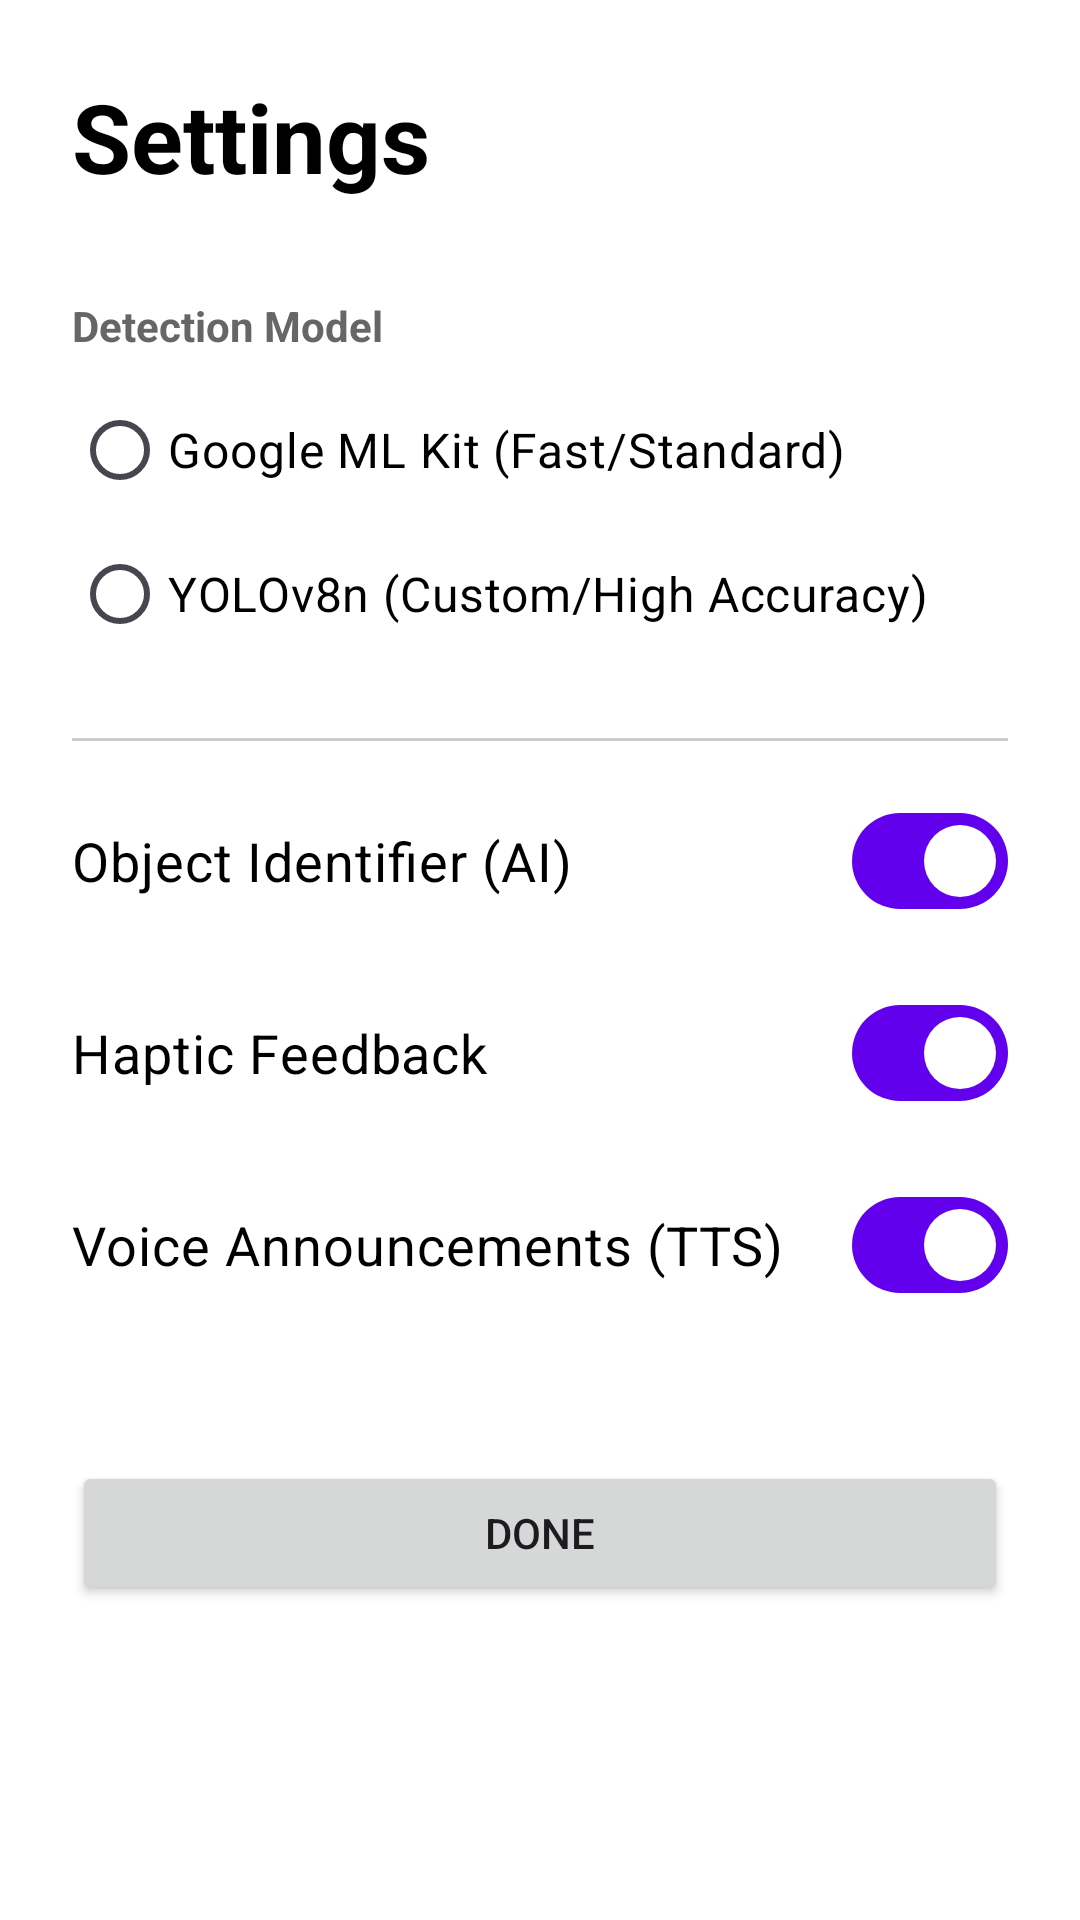

The Android layout XML behind this screen, and the referenced resources:
<!-- AndroidManifest.xml: application theme Theme.Eyebro -->
<!-- res/layout/activity_settings.xml -->
<?xml version="1.0" encoding="utf-8"?>
<LinearLayout xmlns:android="http://schemas.android.com/apk/res/android"
    android:layout_width="match_parent"
    android:layout_height="match_parent"
    android:orientation="vertical"
    android:padding="24dp"
    android:background="@android:color/white">

    <TextView
        android:layout_width="wrap_content"
        android:layout_height="wrap_content"
        android:text="Settings"
        android:textSize="32sp"
        android:textStyle="bold"
        android:textColor="@android:color/black"
        android:layout_marginBottom="32dp"/>

    <TextView
        android:layout_width="wrap_content"
        android:layout_height="wrap_content"
        android:text="Detection Model"
        android:textSize="14sp"
        android:textStyle="bold"
        android:textColor="#666666"
        android:layout_marginBottom="8dp"/>

    <RadioGroup
        android:id="@+id/radioGroupModel"
        android:layout_width="match_parent"
        android:layout_height="wrap_content"
        android:orientation="vertical"
        android:layout_marginBottom="24dp">

        <RadioButton
            android:id="@+id/rbMlKit"
            android:layout_width="match_parent"
            android:layout_height="wrap_content"
            android:text="Google ML Kit (Fast/Standard)"
            android:textColor="@android:color/black"
            android:textSize="16sp"/>

        <RadioButton
            android:id="@+id/rbYolo"
            android:layout_width="match_parent"
            android:layout_height="wrap_content"
            android:text="YOLOv8n (Custom/High Accuracy)"
            android:textColor="@android:color/black"
            android:textSize="16sp"/>
    </RadioGroup>

    <View
        android:layout_width="match_parent"
        android:layout_height="1dp"
        android:background="#CCCCCC"
        android:layout_marginBottom="16dp"/>

    <com.google.android.material.materialswitch.MaterialSwitch
        android:id="@+id/switchObjectDetection"
        android:layout_width="match_parent"
        android:layout_height="wrap_content"
        android:text="Object Identifier (AI)"
        android:textColor="@color/black"
        android:textSize="18sp"
        android:checked="true"
        android:layout_marginBottom="16dp"/>

    <com.google.android.material.materialswitch.MaterialSwitch
        android:id="@+id/switchVibration"
        android:layout_width="match_parent"
        android:layout_height="wrap_content"
        android:text="Haptic Feedback"
        android:textSize="18sp"
        android:textColor="@color/black"
        android:checked="true"
        android:layout_marginBottom="16dp"/>

    <com.google.android.material.materialswitch.MaterialSwitch
        android:id="@+id/switchTTS"
        android:layout_width="match_parent"
        android:layout_height="wrap_content"
        android:text="Voice Announcements (TTS)"
        android:textSize="18sp"
        android:textColor="@color/black"
        android:checked="true"
        android:layout_marginBottom="16dp"/>

    <Button
        android:id="@+id/btnBack"
        android:layout_width="match_parent"
        android:layout_height="wrap_content"
        android:text="Done"
        android:layout_marginTop="32dp"/>

</LinearLayout>
<!-- resources referenced by this layout -->
<resources>
  <style name="Theme.Eyebro" parent="Theme.Material3.DayNight.NoActionBar">
          <item name="colorPrimary">@color/purple_500</item>
          <item name="colorPrimaryVariant">@color/purple_700</item>
          <item name="colorOnPrimary">@color/white</item>
          <item name="colorSecondary">@color/teal_200</item>
          <item name="colorSecondaryVariant">@color/teal_700</item>
          <item name="colorOnSecondary">@color/black</item>
          <item name="android:statusBarColor">?attr/colorPrimaryVariant</item>
      </style>
  <!-- not gathered from this repository: default colours our renderer supplied (Android Studio template values) -->
  <color name="purple_500">#FF6200EE</color>
  <color name="purple_700">#FF3700B3</color>
  <color name="teal_200">#FF03DAC5</color>
  <color name="teal_700">#FF018786</color>
  <color name="black">#FF000000</color>
  <color name="white">#FFFFFFFF</color>
</resources>
